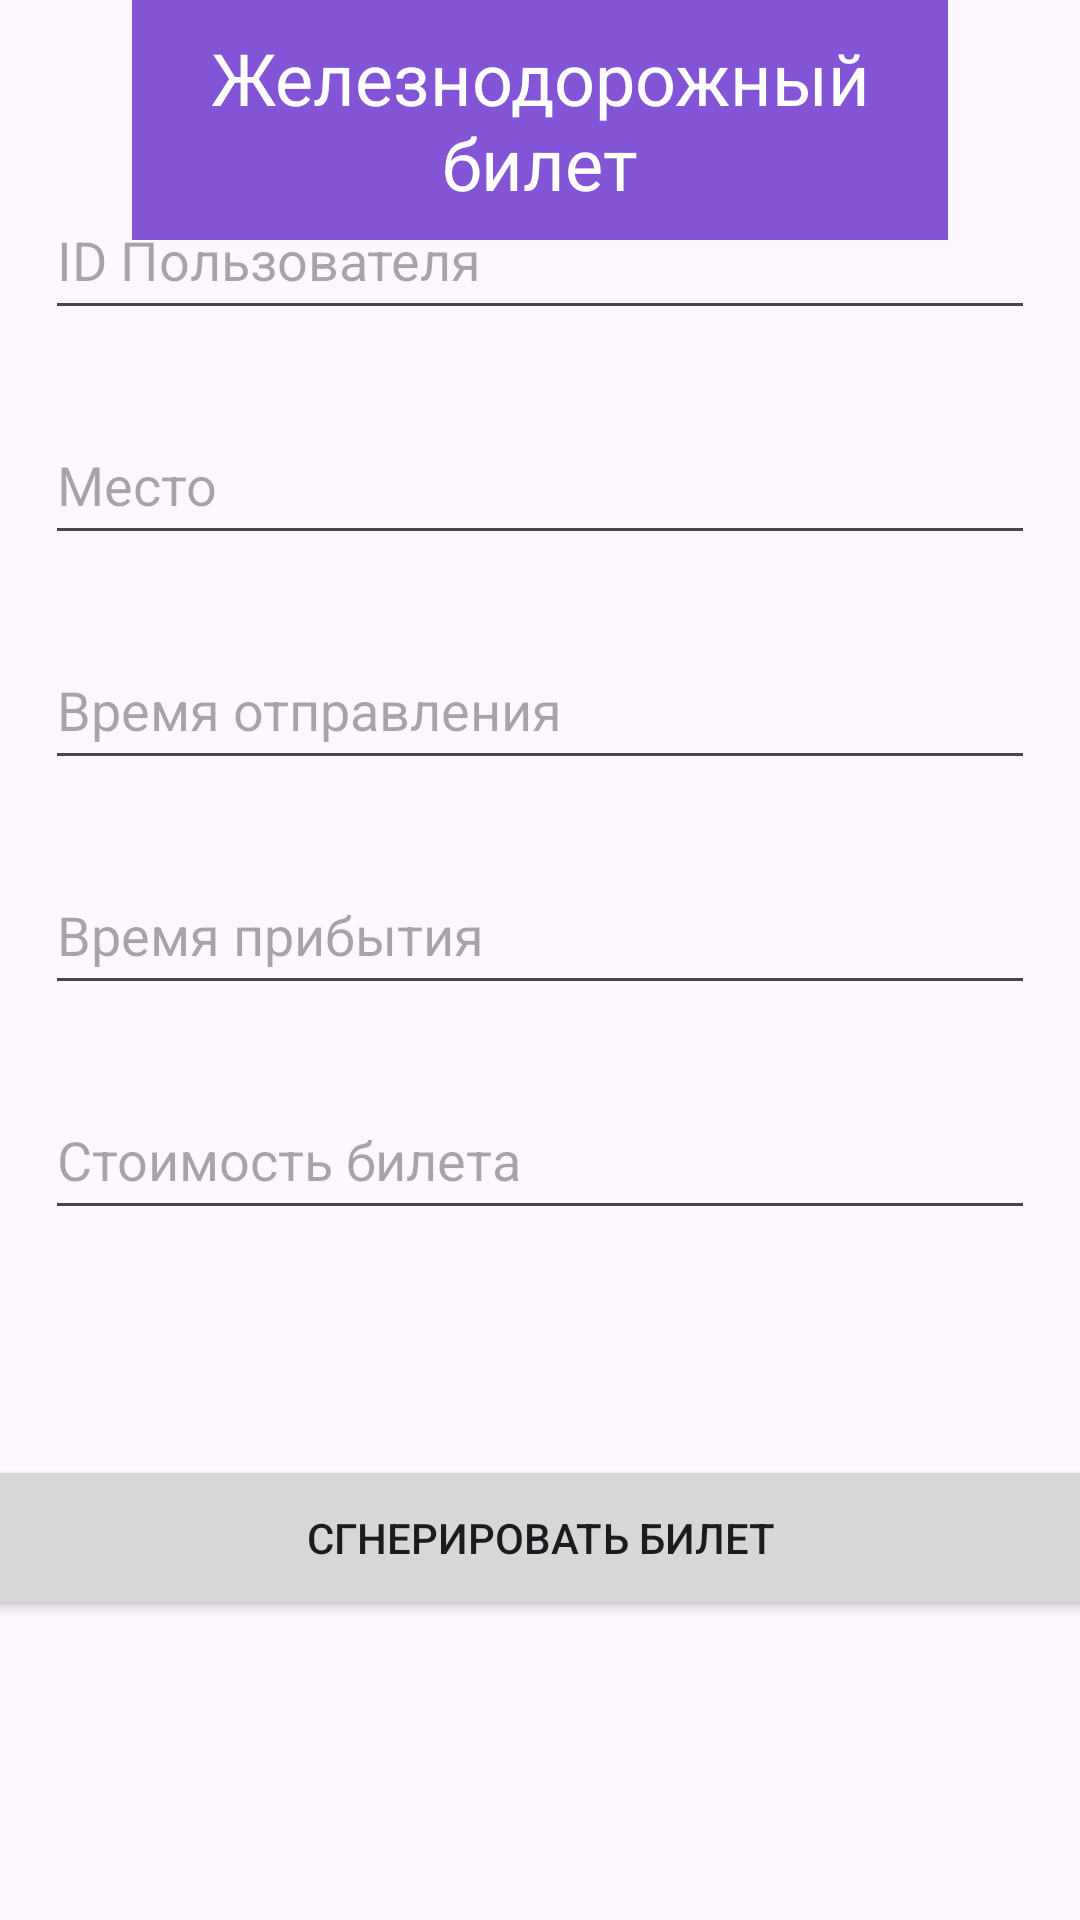

Here is an Android app screen rendered from its layout file. Give the layout XML and the strings, colors and styles it references.
<!-- AndroidManifest.xml: application theme Theme.Dzz2 -->
<!-- res/layout/activity_main.xml -->
<?xml version="1.0" encoding="utf-8"?>
<androidx.constraintlayout.widget.ConstraintLayout xmlns:android="http://schemas.android.com/apk/res/android"
    xmlns:app="http://schemas.android.com/apk/res-auto"
    xmlns:tools="http://schemas.android.com/tools"
    android:layout_width="match_parent"
    android:layout_height="match_parent"
    tools:context=".MainActivity">

    <TextView
        android:id="@+id/textView"
        android:layout_width="272dp"
        android:layout_height="80dp"
        android:background="#8354D6"
        android:gravity="center_horizontal|center_vertical"
        android:text="Железнодорожный билет"
        android:textColor="#FFFFFF"
        android:textSize="24sp"
        app:layout_constraintEnd_toEndOf="parent"
        app:layout_constraintStart_toStartOf="parent"
        app:layout_constraintTop_toTopOf="parent" />

    <EditText
        android:id="@+id/id"
        android:layout_width="330dp"
        android:layout_height="50dp"
        android:layout_marginBottom="25dp"
        android:ems="10"
        android:inputType="textPersonName"
        android:minHeight="48dp"
        android:hint="ID Пользователя"
        app:layout_constraintBottom_toTopOf="@+id/mesto"
        app:layout_constraintEnd_toEndOf="parent"
        app:layout_constraintStart_toStartOf="parent" />

    <EditText
        android:id="@+id/mesto"
        android:layout_width="330dp"
        android:layout_height="50dp"
        android:layout_marginBottom="25dp"
        android:ems="10"
        android:inputType="textPersonName"
        android:minHeight="48dp"
        android:hint="Место"
        app:layout_constraintBottom_toTopOf="@+id/time1"
        app:layout_constraintEnd_toEndOf="parent"
        app:layout_constraintStart_toStartOf="parent" />

    <EditText
        android:id="@+id/time1"
        android:layout_width="330dp"
        android:layout_height="50dp"
        android:layout_marginBottom="25dp"
        android:ems="10"
        android:inputType="textPersonName"
        android:minHeight="48dp"
        android:hint="Время отправления"
        app:layout_constraintBottom_toTopOf="@+id/time2"
        app:layout_constraintEnd_toEndOf="parent"
        app:layout_constraintStart_toStartOf="parent" />

    <EditText
        android:id="@+id/time2"
        android:layout_width="330dp"
        android:layout_height="50dp"
        android:layout_marginBottom="25dp"
        android:ems="10"
        android:inputType="textPersonName"
        android:minHeight="48dp"
        android:hint="Время прибытия"
        app:layout_constraintBottom_toTopOf="@+id/bilet"
        app:layout_constraintEnd_toEndOf="parent"
        app:layout_constraintStart_toStartOf="parent" />

    <EditText
        android:id="@+id/bilet"
        android:layout_width="330dp"
        android:layout_height="50dp"
        android:layout_marginBottom="75dp"
        android:ems="10"
        android:inputType="textPersonName"
        android:minHeight="48dp"
        android:hint="Стоимость билета"
        app:layout_constraintBottom_toTopOf="@+id/button"
        app:layout_constraintEnd_toEndOf="parent"
        app:layout_constraintStart_toStartOf="parent" />

    <Button
        android:id="@+id/button"
        android:layout_width="375dp"
        android:layout_height="55dp"
        android:layout_marginBottom="100dp"
        android:text="Сгнерировать билет"
        app:layout_constraintBottom_toBottomOf="parent"
        app:layout_constraintEnd_toEndOf="parent"
        app:layout_constraintStart_toStartOf="parent" />

</androidx.constraintlayout.widget.ConstraintLayout>
<!-- resources referenced by this layout -->
<resources>
  <style name="Theme.Dzz2" parent="Base.Theme.Dzz2" />
  <style name="Base.Theme.Dzz2" parent="Theme.Material3.DayNight.NoActionBar">
          
          
      </style>
</resources>
